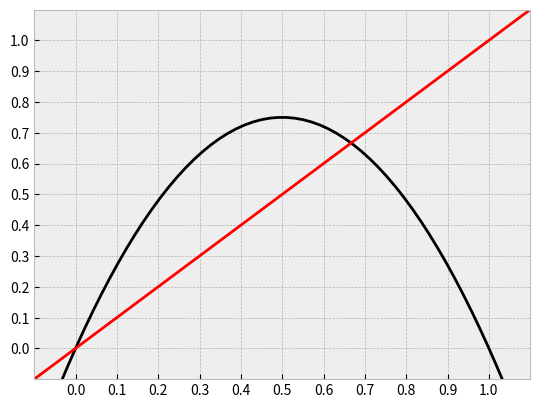

This figure's Python source:
# PLOT plots the indicated function and the line y = x\\

import matplotlib.pyplot as plt
import numpy as np

plt.style.use('bmh')
# Change the values below the adjust the axes, depending on your function.
xmin = -0.1
xmax = 1.1
ymin = -0.1
ymax = 1.1

ticks = 0.1  # Change this to indicate how often you want the ticks to show up on each axis


def Q(x, m):  # As in the previous program, define your function. You may ignore the parameter if it is not used
    # return np.cos(x)
    return m*x*(1-x)
    # return 3*x - 3*x**2
    # return (3 + np.sqrt(9 + 12*x))/(-6)


# defines 60 evenly spaced values along the x-axis
x = np.linspace(xmin, xmax, 60)
y = Q(x, 3)  # Computes the correponding y-values

# Defines the area for the plot
fig, ax = plt.subplots()

ax.plot(x, y, linewidth=2.0, color='black')  # plots the function
ax.plot(x, x, linewidth=2.0, color='red')  # plots the diagonal

# sets the limits for the axes and tickmarks
ax.set(xlim=(xmin, xmax), xticks=np.arange(xmin + ticks, xmax, ticks),
       ylim=(ymin, ymax), yticks=np.arange(ymin + ticks, ymax, ticks))

# Shows the graph in a new window
plt.show()
